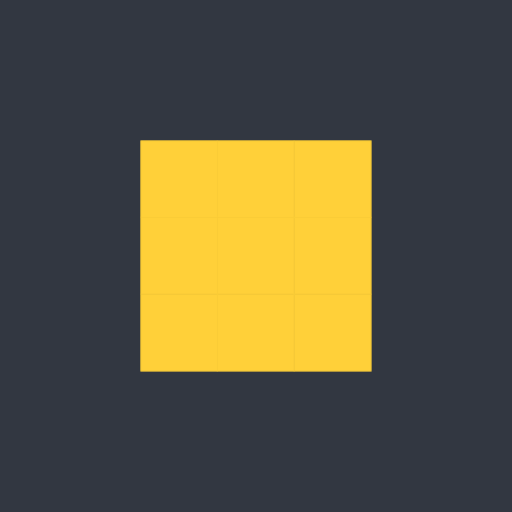
t = 0.00 s
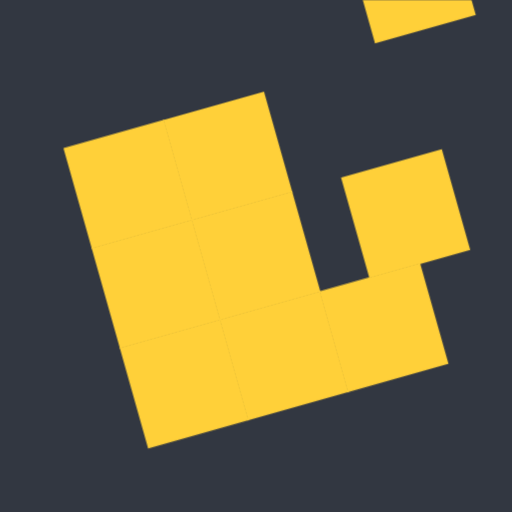
t = 0.35 s
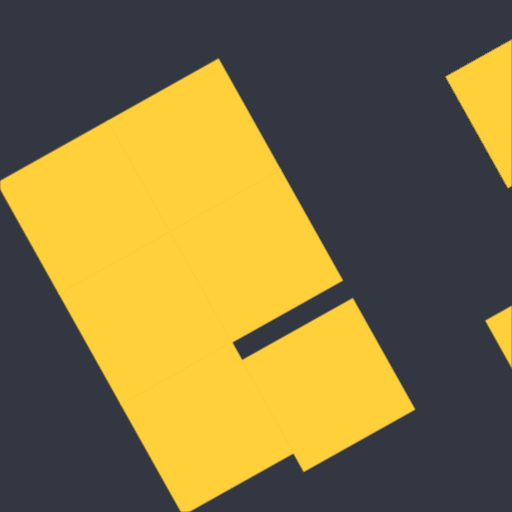
t = 0.65 s
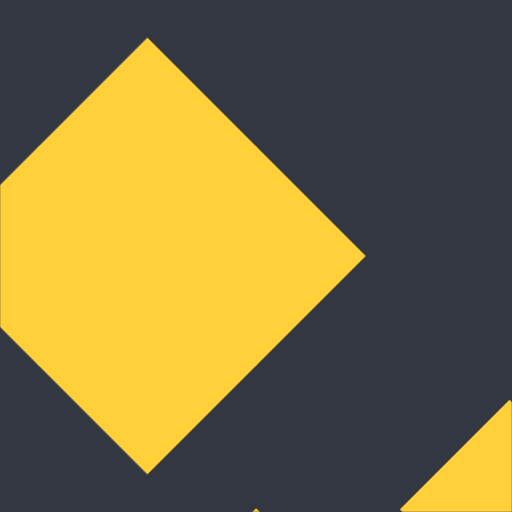
t = 1.00 s
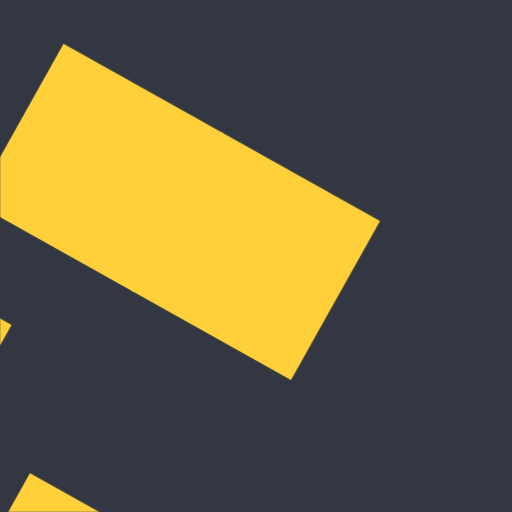
t = 1.35 s
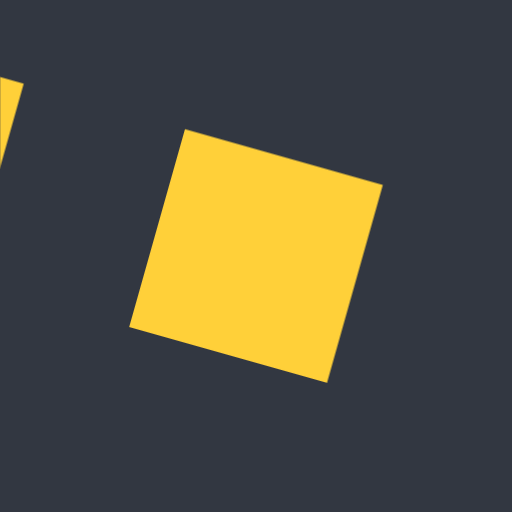
t = 1.65 s

The animated SVG that drew these frames (rendered in a browser with its animation timeline set to each time). Animation: 18 CSS @keyframes rules; one cycle of 2.00 s, repeats indefinitely.

<svg version="1.1" id="rect-rotate" xmlns="http://www.w3.org/2000/svg" xmlns:xlink="http://www.w3.org/1999/xlink" x="0px"
	 y="0px" viewBox="0 0 600 600" enable-background="new 0 0 600 600" xml:space="preserve">
<rect id="bg" fill="#323741" width="600" height="600"/>
<g id="rects" clip-path="url(#clipRects)">
	<g id="inside-rects">
		<rect id="rect-upper-left" x="150" y="150" fill="#FFD039" stroke="#FFD039" stroke-miterlimit="10" width="100" height="100"/>
		<rect id="rect-upper" x="250" y="150" fill="#FFD039" stroke="#FFD039" stroke-miterlimit="10" width="100" height="100"/>
		<rect id="rect-upper-right" x="350" y="150" fill="#FFD039" stroke="#FFD039" stroke-miterlimit="10" width="100" height="100"/>
		<rect id="rect-left" x="150" y="250" fill="#FFD039" stroke="#FFD039" stroke-miterlimit="10" width="100" height="100"/>
		<rect id="rect-center" x="250" y="250" fill="#FFD039" stroke="#FFD039" stroke-miterlimit="10" width="100" height="100"/>
		<rect id="rect-right" x="350" y="250" fill="#FFD039" stroke="#FFD039" stroke-miterlimit="10" width="100" height="100"/>
		<rect id="rect-bottom-left" x="150" y="350" fill="#FFD039" stroke="#FFD039" stroke-miterlimit="10" width="100" height="100"/>
		<rect id="rect-bottom" x="250" y="350" fill="#FFD039" stroke="#FFD039" stroke-miterlimit="10" width="100" height="100"/>
		<rect id="rect-bottom-right" x="350" y="350" fill="#FFD039" stroke="#FFD039" stroke-miterlimit="10" width="100" height="100"/>
	</g>
</g>
<defs>
	<clipPath id="clipRects">
		<rect id="clip-all" clip-path="url(#clipRects)"  width="600" height="600"/>
	</clipPath>
</defs>
<style>

	#rect-rotate #rects #rect-upper-left {
		-webkit-animation: moveUpperLeft 2s linear infinite;
		        animation: moveUpperLeft 2s linear infinite;
	}
	#rect-rotate #rects #rect-upper {
		-webkit-animation: moveUpper 2s linear infinite;
		        animation: moveUpper 2s linear infinite;
	}
	#rect-rotate #rects #rect-upper-right {
		-webkit-animation: moveUpperRight 2s linear infinite;
		        animation: moveUpperRight 2s linear infinite;
	}
	#rect-rotate #rects #rect-right {
		-webkit-animation: moveRight 2s linear infinite;
		        animation: moveRight 2s linear infinite;
	}
	#rect-rotate #rects #rect-bottom-right {
		-webkit-animation: moveBottomRight 2s linear infinite;
		        animation: moveBottomRight 2s linear infinite;
	}
	#rect-rotate #rects #rect-bottom {
		-webkit-animation: moveBottom 2s linear infinite;
		        animation: moveBottom 2s linear infinite;
	}
	#rect-rotate #rects #rect-bottom-left {
		-webkit-animation: moveBottomLeft 2s linear infinite;
		        animation: moveBottomLeft 2s linear infinite;
	}
	#rect-rotate #rects #rect-left {
		-webkit-animation: moveLeft 2s linear infinite;
		        animation: moveLeft 2s linear infinite;
	}

	#rect-rotate #inside-rects {
		-webkit-transform-origin: 50% 50%;
		    -ms-transform-origin: 50% 50%;
		        transform-origin: 50% 50%;
		-webkit-transform: scale(0.9);
		    -ms-transform: scale(0.9);
		        transform: scale(0.9);
		-webkit-animation: mainRotate 2s linear infinite;
		        animation: mainRotate 2s linear infinite;
	}


	@-webkit-keyframes moveUpperRight {
		0% {
			-webkit-transform: translate(0px, 0px);
			        transform: translate(0px, 0px);
		}
		30% {
			-webkit-transform: translate(200px, -200px);
			        transform: translate(200px, -200px);
		}
		100% {
			-webkit-transform: translate(200px, -200px);
			        transform: translate(200px, -200px);
		}
	}


	@keyframes moveUpperRight {
		0% {
			-webkit-transform: translate(0px, 0px);
			        transform: translate(0px, 0px);
		}
		30% {
			-webkit-transform: translate(200px, -200px);
			        transform: translate(200px, -200px);
		}
		100% {
			-webkit-transform: translate(200px, -200px);
			        transform: translate(200px, -200px);
		}
	}

	@-webkit-keyframes moveRight {
		0% {
			-webkit-transform: translate(0px, 0px);
			        transform: translate(0px, 0px);
		}
		10% {
			-webkit-transform: translate(0px, 0px);
			        transform: translate(0px, 0px);
		}
		40% {
			-webkit-transform: translate(200px, 0px);
			        transform: translate(200px, 0px);
		}
		100% {
			-webkit-transform: translate(200px, 0px);
			        transform: translate(200px, 0px);
		}
	}

	@keyframes moveRight {
		0% {
			-webkit-transform: translate(0px, 0px);
			        transform: translate(0px, 0px);
		}
		10% {
			-webkit-transform: translate(0px, 0px);
			        transform: translate(0px, 0px);
		}
		40% {
			-webkit-transform: translate(200px, 0px);
			        transform: translate(200px, 0px);
		}
		100% {
			-webkit-transform: translate(200px, 0px);
			        transform: translate(200px, 0px);
		}
	}

	@-webkit-keyframes moveBottomRight {
		0% {
			-webkit-transform: translate(0px, 0px);
			        transform: translate(0px, 0px);
		}
		20% {
			-webkit-transform: translate(0px, 0px);
			        transform: translate(0px, 0px);
		}
		50% {
			-webkit-transform: translate(200px, 200px);
			        transform: translate(200px, 200px);
		}
		100% {
			-webkit-transform: translate(200px, 200px);
			        transform: translate(200px, 200px);
		}
	}

	@keyframes moveBottomRight {
		0% {
			-webkit-transform: translate(0px, 0px);
			        transform: translate(0px, 0px);
		}
		20% {
			-webkit-transform: translate(0px, 0px);
			        transform: translate(0px, 0px);
		}
		50% {
			-webkit-transform: translate(200px, 200px);
			        transform: translate(200px, 200px);
		}
		100% {
			-webkit-transform: translate(200px, 200px);
			        transform: translate(200px, 200px);
		}
	}

	@-webkit-keyframes moveBottom {
		0% {
			-webkit-transform: translate(0px, 0px);
			        transform: translate(0px, 0px);
		}
		30% {
			-webkit-transform: translate(0px, 0px);
			        transform: translate(0px, 0px);
		}
		60% {
			-webkit-transform: translate(0px, 200px);
			        transform: translate(0px, 200px);
		}
		100% {
			-webkit-transform: translate(0px, 200px);
			        transform: translate(0px, 200px);
		}
	}

	@keyframes moveBottom {
		0% {
			-webkit-transform: translate(0px, 0px);
			        transform: translate(0px, 0px);
		}
		30% {
			-webkit-transform: translate(0px, 0px);
			        transform: translate(0px, 0px);
		}
		60% {
			-webkit-transform: translate(0px, 200px);
			        transform: translate(0px, 200px);
		}
		100% {
			-webkit-transform: translate(0px, 200px);
			        transform: translate(0px, 200px);
		}
	}

	@-webkit-keyframes moveBottomLeft {
		0% {
			-webkit-transform: translate(0px, 0px);
			        transform: translate(0px, 0px);
		}
		40% {
			-webkit-transform: translate(0px, 0px);
			        transform: translate(0px, 0px);
		}
		70% {
			-webkit-transform: translate(-200px, 200px);
			        transform: translate(-200px, 200px);
		}
		100% {
			-webkit-transform: translate(-200px, 200px);
			        transform: translate(-200px, 200px);
		}
	}

	@keyframes moveBottomLeft {
		0% {
			-webkit-transform: translate(0px, 0px);
			        transform: translate(0px, 0px);
		}
		40% {
			-webkit-transform: translate(0px, 0px);
			        transform: translate(0px, 0px);
		}
		70% {
			-webkit-transform: translate(-200px, 200px);
			        transform: translate(-200px, 200px);
		}
		100% {
			-webkit-transform: translate(-200px, 200px);
			        transform: translate(-200px, 200px);
		}
	}

	@-webkit-keyframes moveLeft {
		0% {
			-webkit-transform: translate(0px, 0px);
			        transform: translate(0px, 0px);
		}
		50% {
			-webkit-transform: translate(0px, 0px);
			        transform: translate(0px, 0px);
		}
		80% {
			-webkit-transform: translate(-200px, 0px);
			        transform: translate(-200px, 0px);
		}
		100% {
			-webkit-transform: translate(-200px, 0px);
			        transform: translate(-200px, 0px);
		}
	}

	@keyframes moveLeft {
		0% {
			-webkit-transform: translate(0px, 0px);
			        transform: translate(0px, 0px);
		}
		50% {
			-webkit-transform: translate(0px, 0px);
			        transform: translate(0px, 0px);
		}
		80% {
			-webkit-transform: translate(-200px, 0px);
			        transform: translate(-200px, 0px);
		}
		100% {
			-webkit-transform: translate(-200px, 0px);
			        transform: translate(-200px, 0px);
		}
	}

	@-webkit-keyframes moveUpperLeft {
		0% {
			-webkit-transform: translate(0px, 0px);
			        transform: translate(0px, 0px);
		}
		60% {
			-webkit-transform: translate(0px, 0px);
			        transform: translate(0px, 0px);
		}
		90% {
			-webkit-transform: translate(-200px, -200px);
			        transform: translate(-200px, -200px);
		}
		100% {
			-webkit-transform: translate(-200px, -200px);
			        transform: translate(-200px, -200px);
		}
	}

	@keyframes moveUpperLeft {
		0% {
			-webkit-transform: translate(0px, 0px);
			        transform: translate(0px, 0px);
		}
		60% {
			-webkit-transform: translate(0px, 0px);
			        transform: translate(0px, 0px);
		}
		90% {
			-webkit-transform: translate(-200px, -200px);
			        transform: translate(-200px, -200px);
		}
		100% {
			-webkit-transform: translate(-200px, -200px);
			        transform: translate(-200px, -200px);
		}
	}

	@-webkit-keyframes moveUpper {
		0% {
			-webkit-transform: translate(0px, 0px);
			        transform: translate(0px, 0px);
		}
		70% {
			-webkit-transform: translate(0px, 0px);
			        transform: translate(0px, 0px);
		}
		100% {
			-webkit-transform: translate(0px, -200px);
			        transform: translate(0px, -200px);
		}
	}

	@keyframes moveUpper {
		0% {
			-webkit-transform: translate(0px, 0px);
			        transform: translate(0px, 0px);
		}
		70% {
			-webkit-transform: translate(0px, 0px);
			        transform: translate(0px, 0px);
		}
		100% {
			-webkit-transform: translate(0px, -200px);
			        transform: translate(0px, -200px);
		}
	}

	@-webkit-keyframes mainRotate {
		to {
			-webkit-transform: rotate(-90deg) scale(2.7);
			        transform: rotate(-90deg) scale(2.7);
		}
	}

	@keyframes mainRotate {
		to {
			-webkit-transform: rotate(-90deg) scale(2.7);
			        transform: rotate(-90deg) scale(2.7);
		}
	}

</style>
</svg>